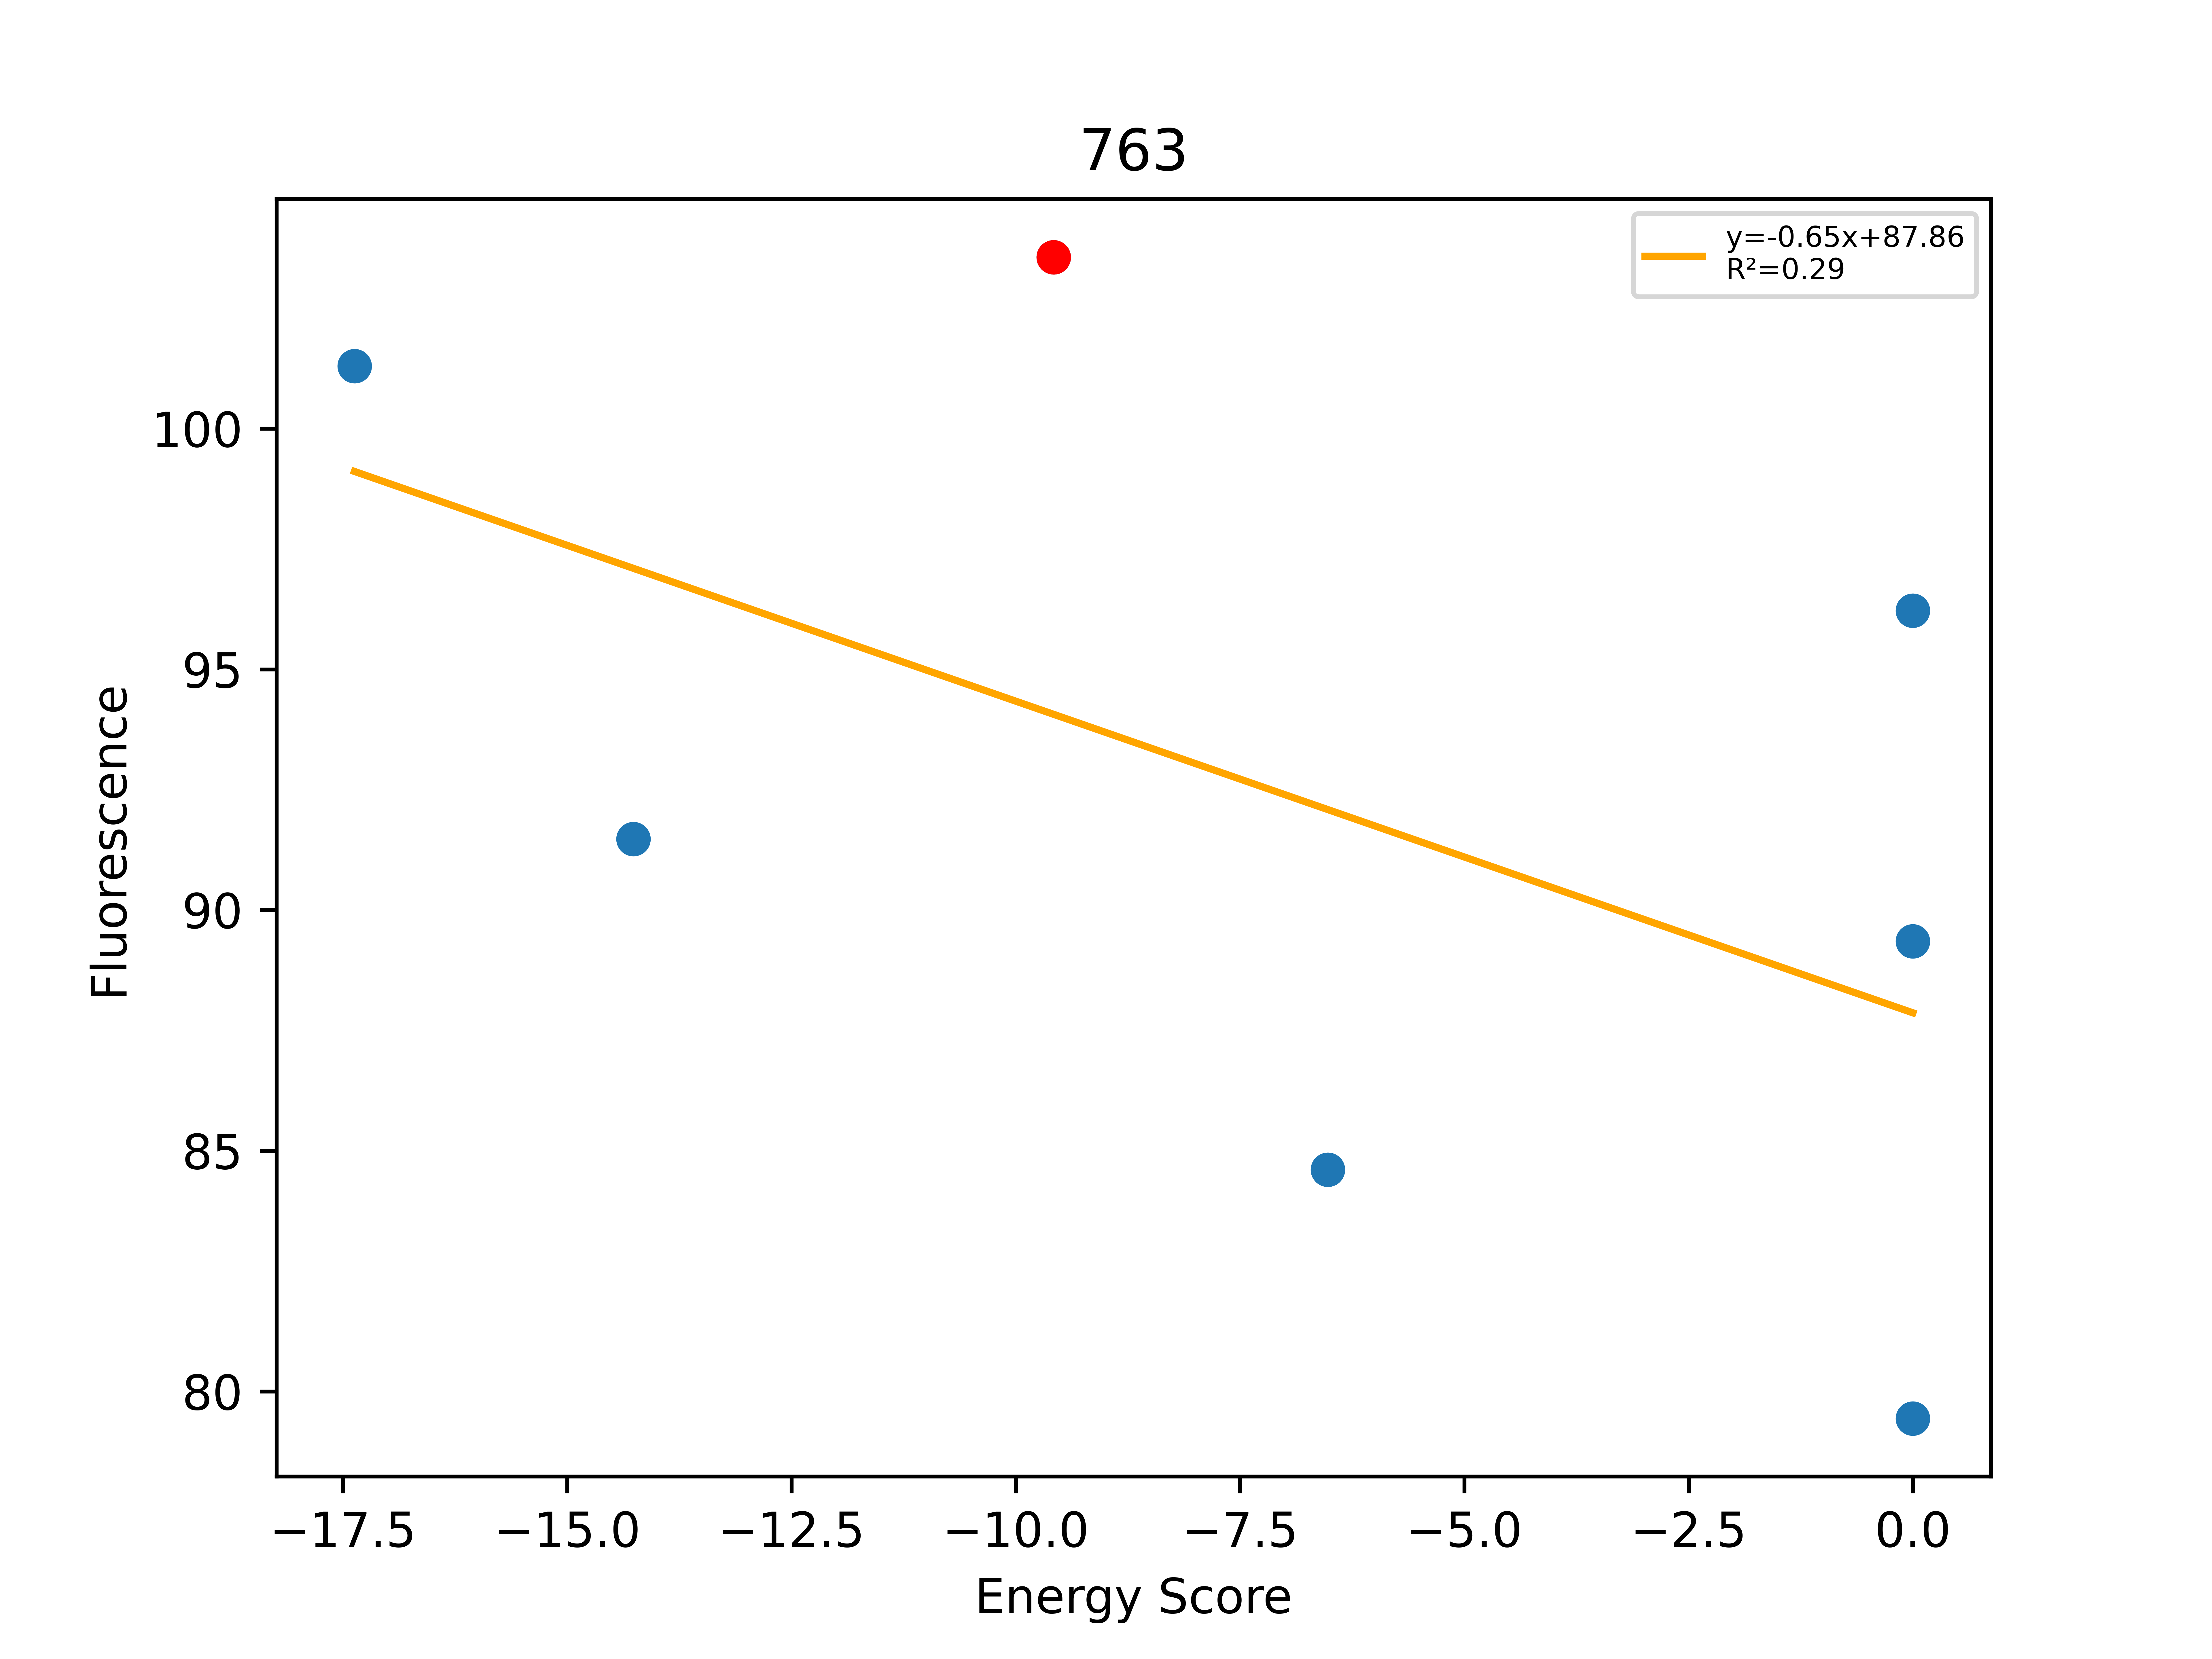

The file beside this chart, header and first rows:
, Unnamed: 0, Total, Dimer, Monomer, DimerDiff, VDWDimer, VDWDiff, HBONDDimer, HBONDDiff, IMM1Dimer, IMM1Diff, SequenceProbability, DimerSasa, MonomerSasa, startXShift, xShift, xShiftDiff, startCrossingAngle, crossingAngle, crossingAngleDiff, startAxialRotation, axialRotation, axialRotationDiff
0, 759, -17.37, -395.2, -377.8, 0.811, -49.3, 13.99, -104.9, -13.9, -241, 0.7266, 3.42118e-05, 3849, 4710, 7.678, 7.876, -0.1985, -62.64, -62.98, 0.3366, 4.75, 2.612, 2.138
1, 757, -14.26, -393.5, -379.2, 2.49, -60.49, 2.804, -91.15, -0.191, -241.9, -0.1232, 0.0001465, 3814, 4742, 7.678, 7.876, -0.1985, -62.64, -62.98, 0.3366, 4.75, 2.612, 2.138
2, 758, -9.579, -396, -386.4, -1.319, -63.29, -0.8296, -90.96, 0.05224, -241.7, -0.5413, 7.76492e-05, 4054, 0.0, 7.678, 7.876, -0.1985, -62.64, -62.98, 0.3366, 4.75, 2.612, 2.138
3, 756, -6.522, -397.8, -391.3, -1.809, -56.36, 6.931, -106.4, -15.42, -235.1, 6.679, 9.09313e-05, 3885, 4589, 7.678, 7.876, -0.1985, -62.64, -62.98, 0.3366, 4.75, 2.612, 2.138
4, 749, 0.0, 372220, -378.8, 372616, 372544, 372608, -80.25, 10.71, -243.8, -2.026, 4.40594e-05, 3868, 4773, 7.678, 7.876, -0.1985, -62.64, -62.98, 0.3366, 4.75, 2.612, 2.138
5, 760, 0.0, 714903, -402.9, 715299, 715239, 715302, -91.15, -0.191, -245.1, -3.333, 3.42118e-05, 3861, 4770, 7.678, 7.876, -0.1985, -62.64, -62.98, 0.3366, 4.75, 2.612, 2.138
6, 774, 0.0, 422, -364, 818, 747.6, 810.9, -80.92, 10.04, -244.7, -2.925, 3.31536e-05, 3877, 4875, 7.678, 7.876, -0.1985, -62.64, -62.98, 0.3366, 4.75, 2.612, 2.138
